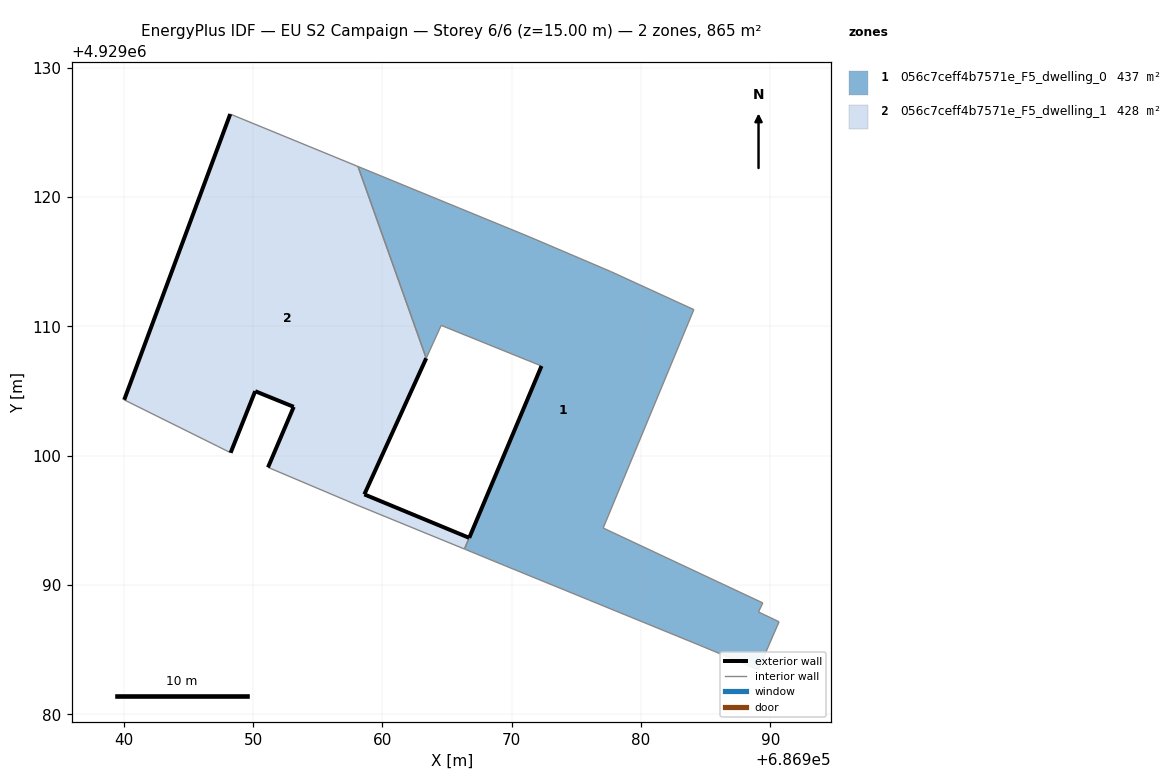
=== STOREY PLAN SPEC (per zone: floor XY polygon, exterior-wall plan segments, windows/doors) ===
zone 1: 056c7ceff4b7571e_F5_dwelling_0  (437.1 m²)
  floor: (686989.07, 4929083.46) (686990.68, 4929087.16) (686989.09, 4929087.92) (686989.42, 4929088.62) (686977.08, 4929094.41) (686984.09, 4929111.30) (686977.65, 4929114.25) (686971.34, 4929116.94) (686958.12, 4929122.36) (686963.40, 4929107.54) (686964.55, 4929110.08) (686972.31, 4929106.94) (686966.72, 4929093.65) (686966.35, 4929092.78) (686966.44, 4929092.75) (686969.50, 4929091.49) (686975.06, 4929089.22) (686975.96, 4929088.85) (686984.50, 4929085.36)
  exterior wall: (686966.72, 4929093.65) – (686972.31, 4929106.94)  [14.4 m]
  exterior wall: (686966.72, 4929093.65) – (686966.71, 4929093.65)  [0.0 m]
  interior walls: 19
zone 2: 056c7ceff4b7571e_F5_dwelling_1  (427.8 m²)
  floor: (686966.35, 4929092.78) (686966.71, 4929093.65) (686958.61, 4929097.01) (686963.40, 4929107.54) (686958.12, 4929122.36) (686948.24, 4929126.42) (686940.04, 4929104.32) (686947.27, 4929100.73) (686948.27, 4929100.23) (686950.17, 4929104.99) (686953.15, 4929103.78) (686951.16, 4929099.10) (686958.13, 4929096.15)
  exterior wall: (686953.15, 4929103.78) – (686950.17, 4929104.99)  [3.2 m]
  exterior wall: (686950.17, 4929104.99) – (686948.27, 4929100.23)  [5.1 m]
  exterior wall: (686940.04, 4929104.32) – (686948.24, 4929126.42)  [23.6 m]
  exterior wall: (686963.40, 4929107.54) – (686958.61, 4929097.01)  [11.6 m]
  exterior wall: (686958.61, 4929097.01) – (686966.71, 4929093.65)  [8.8 m]
  exterior wall: (686951.16, 4929099.10) – (686953.15, 4929103.78)  [5.1 m]
  interior walls: 7

=== DERIVED (storey summary) ===
Building: EU S2 Campaign
Storey: 6 of 6  (floor level z = 15.00 m)
Storey gross floor area: 864.9 m²
Zones on this storey: 2
  - 056c7ceff4b7571e_F5_dwelling_0: floor 437.1 m²; exterior wall 14.4 m (43.3 m²); WWR 0.0%
  - 056c7ceff4b7571e_F5_dwelling_1: floor 427.8 m²; exterior wall 57.3 m (172.0 m²); WWR 0.0%
Zone adjacency (shared interzone walls):
  - 056c7ceff4b7571e_F5_dwelling_0 ↔ 056c7ceff4b7571e_F5_dwelling_1